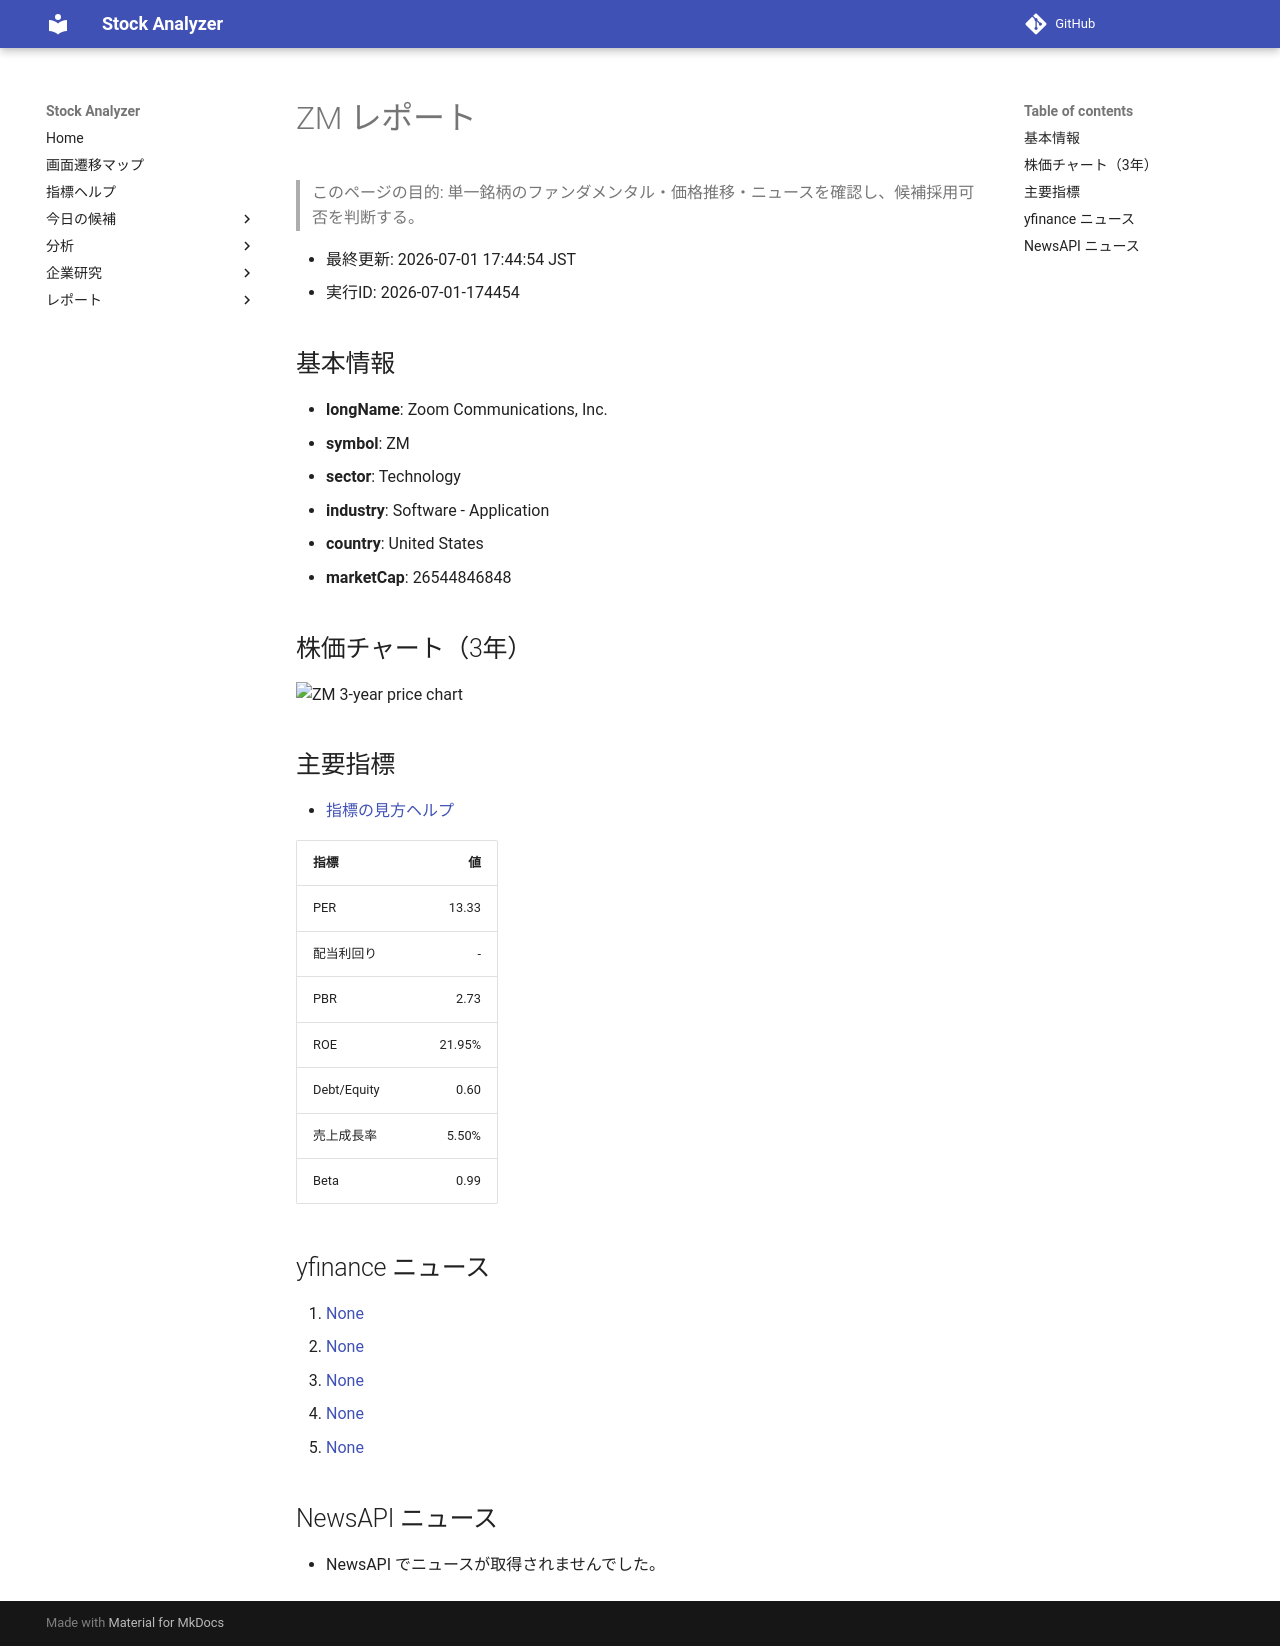

repository: Yumi-note/Making-APP · page: reports/2026-07-01/174454/ZM/index.html · generator: mkdocs

# ZM レポート

> このページの目的: 単一銘柄のファンダメンタル・価格推移・ニュースを確認し、候補採用可否を判断する。

- 最終更新: 2026-07-01 17:44:54 JST
- 実行ID: 2026-07-01-174454

## 基本情報

- **longName**: Zoom Communications, Inc.
- **symbol**: ZM
- **sector**: Technology
- **industry**: Software - Application
- **country**: United States
- **marketCap**: 26544846848

## 株価チャート（3年）

![ZM 3-year price chart](ZM_3y.png)

## 主要指標

- [指標の見方ヘルプ](../../../../indicators.md)

| 指標 | 値 |
|---|---:|
| PER | 13.33 |
| 配当利回り | - |
| PBR | 2.73 |
| ROE | 21.95% |
| Debt/Equity | 0.60 |
| 売上成長率 | 5.50% |
| Beta | 0.99 |

## yfinance ニュース

1. [None](None)
2. [None](None)
3. [None](None)
4. [None](None)
5. [None](None)

## NewsAPI ニュース

- NewsAPI でニュースが取得されませんでした。
